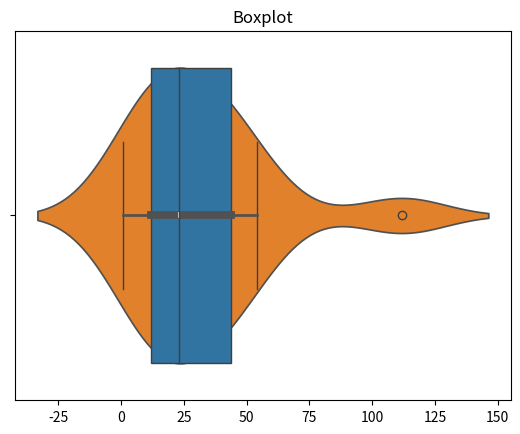

Reproduce this figure in Python.
# Use seaborn to create a violin plot or box plot for visualizing distributions
import seaborn as sns
import matplotlib.pyplot as plt

x=[1,23,34,12,54,112,36,20,12,10,45,44,21]
sns.boxplot(x=x)
plt.title("Boxplot")
plt.show()

sns.violinplot(x=x)
plt.show()